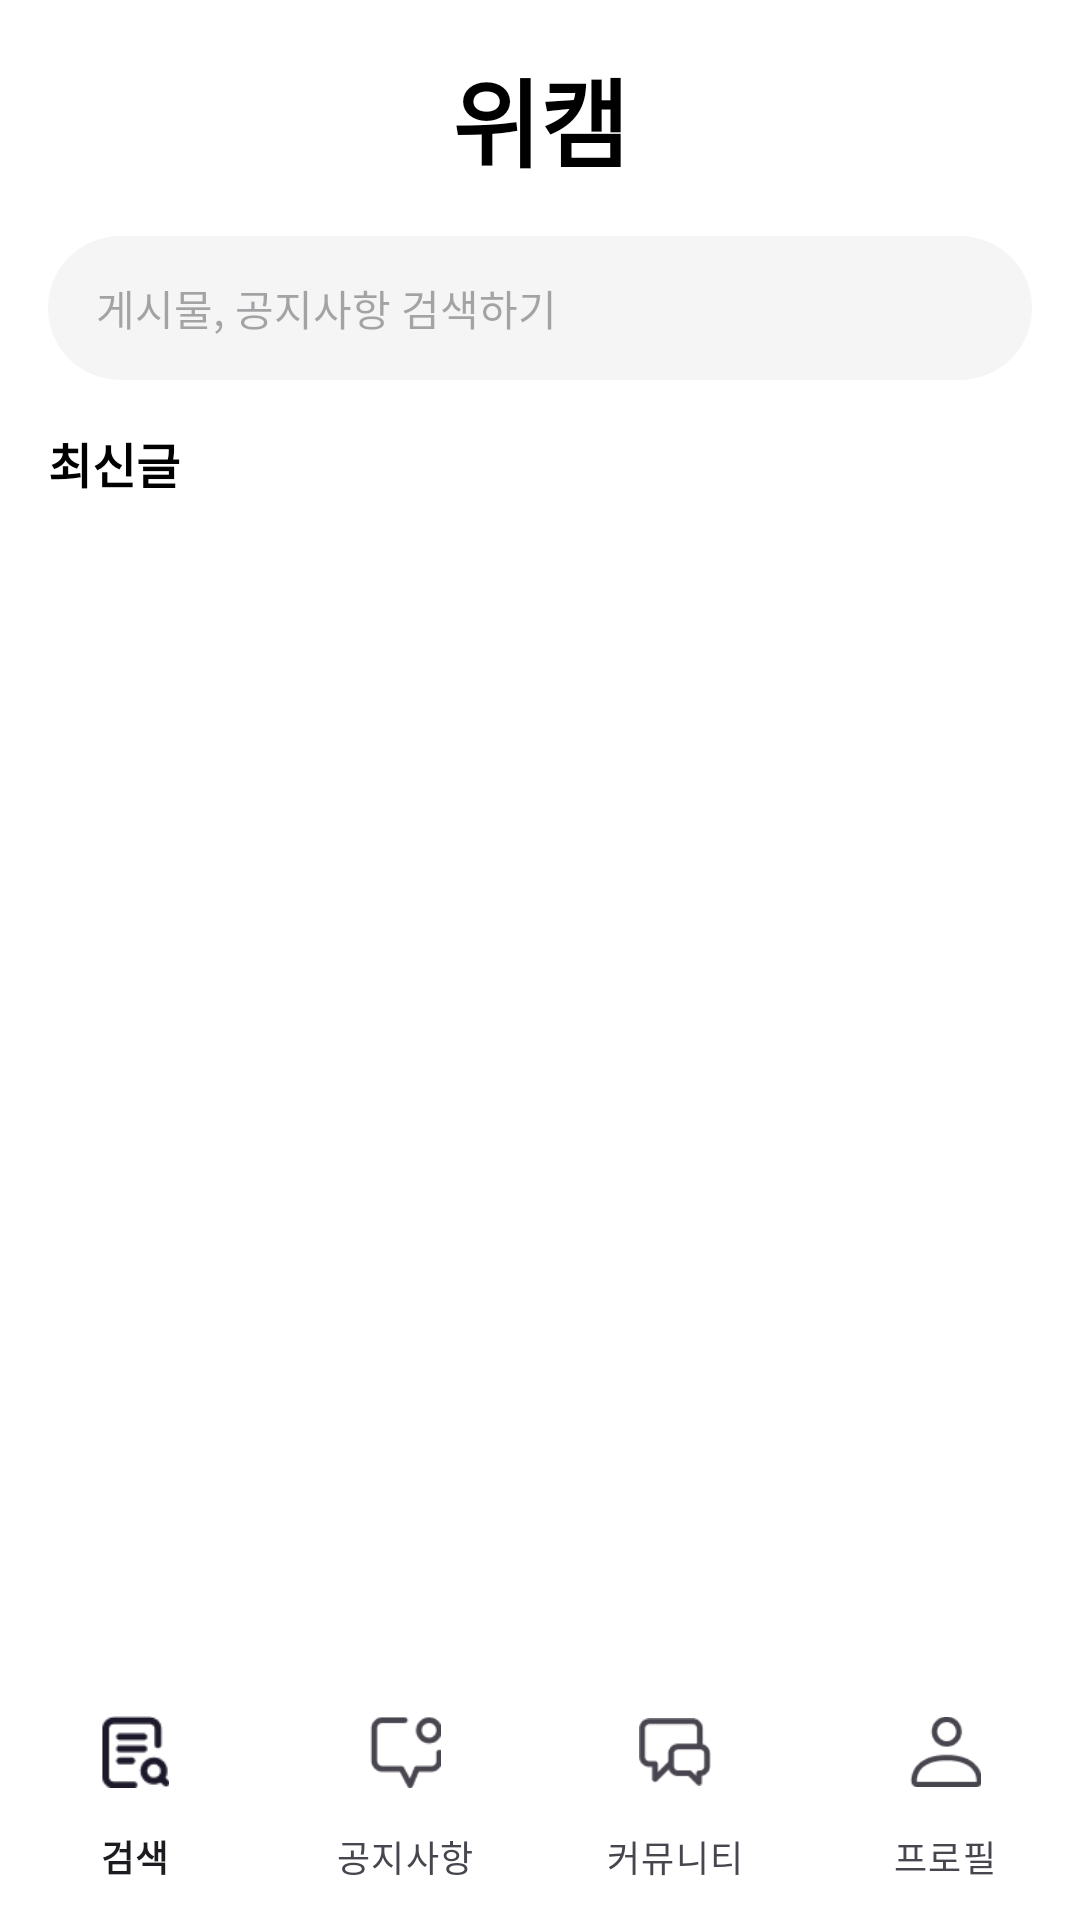

Here is an Android app screen rendered from its layout file. Give the layout XML and the strings, colors and styles it references.
<!-- AndroidManifest.xml: application theme Theme.Wecam_Android -->
<!-- res/layout/activity_main.xml -->
<?xml version="1.0" encoding="utf-8"?>
<androidx.constraintlayout.widget.ConstraintLayout xmlns:android="http://schemas.android.com/apk/res/android"
    android:layout_width="match_parent"
    android:layout_height="match_parent"
    xmlns:tools="http://schemas.android.com/tools">

    <LinearLayout
        xmlns:android="http://schemas.android.com/apk/res/android"
        xmlns:app="http://schemas.android.com/apk/res-auto"
        android:layout_width="match_parent"
        android:layout_height="match_parent"
        android:orientation="vertical"
        android:background="#FFFFFF">

        <TextView
            android:id="@+id/tvTitle"
            android:layout_width="match_parent"
            android:layout_height="wrap_content"
            android:gravity="center"
            android:text="위캠"
            android:textSize="32sp"
            android:textStyle="bold"
            android:paddingTop="16dp"
            android:paddingBottom="16dp"
            android:textColor="#000000" />

        
        <EditText
            android:id="@+id/etSearch"
            android:layout_width="match_parent"
            android:layout_height="48dp"
            android:layout_marginHorizontal="16dp"
            android:layout_marginBottom="16dp"
            android:background="@drawable/search_background"
            android:hint="게시물, 공지사항 검색하기"
            android:paddingHorizontal="16dp"
            android:textColor="#000000"
            android:textSize="14sp"
            android:hintTextColor="#BDBDBD" />

        
        <TextView
            android:id="@+id/tvLatestPosts"
            android:layout_width="wrap_content"
            android:layout_height="wrap_content"
            android:layout_marginStart="16dp"
            android:layout_marginBottom="8dp"
            android:text="최신글"
            android:textSize="16sp"
            android:textStyle="bold"
            android:textColor="#000000" />

        
        <androidx.recyclerview.widget.RecyclerView
            android:id="@+id/recyclerViewPosts"
            android:layout_width="match_parent"
            android:layout_height="0dp"
            android:layout_weight="1"
            android:layout_marginHorizontal="16dp"
            tools:listitem="@layout/item_post"/>

        <com.google.android.material.bottomnavigation.BottomNavigationView
            android:id="@+id/bottomNavigationView"
            android:layout_width="match_parent"
            android:layout_height="wrap_content"
            android:layout_marginTop="8dp"
            android:background="@color/white"
            app:labelVisibilityMode="labeled"
            app:menu="@menu/bottom_navigation_menu"
            app:layout_constraintBottom_toBottomOf="parent"
            app:layout_constraintStart_toStartOf="parent"
            app:layout_constraintEnd_toEndOf="parent"/>

    </LinearLayout>


</androidx.constraintlayout.widget.ConstraintLayout>
<!-- res/layout/item_post.xml (included above) -->
<?xml version="1.0" encoding="utf-8"?>
<LinearLayout
    xmlns:android="http://schemas.android.com/apk/res/android"
    android:layout_width="match_parent"
    android:layout_height="wrap_content"
    android:orientation="vertical"
    android:background="@drawable/item_background"
    android:padding="16dp"
    android:layout_marginBottom="8dp">

    
    <TextView
        android:id="@+id/tvPostTitle"
        android:layout_width="match_parent"
        android:layout_height="wrap_content"
        android:text="공지사항 제목"
        android:textSize="14sp"
        android:textStyle="bold"
        android:textColor="#000000"
        android:ellipsize="end"
        android:maxLines="1" />

    
    <TextView
        android:id="@+id/tvPostDetails"
        android:layout_width="match_parent"
        android:layout_height="wrap_content"
        android:text="닉네임    2024.11.12"
        android:textSize="12sp"
        android:textColor="#757575"
        android:layout_marginTop="4dp" />

    
    <TextView
        android:id="@+id/tvPostComments"
        android:layout_width="wrap_content"
        android:layout_height="wrap_content"
        android:layout_gravity="end"
        android:text="댓글 0"
        android:textSize="12sp"
        android:textColor="#4CAF50"
        android:layout_marginTop="8dp" />

</LinearLayout>
<!-- resources referenced by this layout -->
<resources>
  <color name="white">#FFFFFFFF</color>
  <!-- drawable item_background (drawable) -->
  <?xml version="1.0" encoding="utf-8"?>
  <shape xmlns:android="http://schemas.android.com/apk/res/android">
      
      <solid android:color="#FFFFFF" />
  
      
      <corners android:radius="8dp" />
  
      
      <stroke
          android:width="1dp"
          android:color="#E0E0E0" /> 
  
      
      <padding
          android:left="8dp"
          android:top="8dp"
          android:right="8dp"
          android:bottom="8dp" />
  </shape>
  <!-- drawable search_background (drawable) -->
  <?xml version="1.0" encoding="utf-8"?>
  <shape xmlns:android="http://schemas.android.com/apk/res/android">
      <solid android:color="#F5F5F5" /> 
      <corners android:radius="24dp" />
  </shape>
  <style name="Theme.Wecam_Android" parent="Base.Theme.Wecam_Android" />
  <style name="Base.Theme.Wecam_Android" parent="Theme.Material3.DayNight.NoActionBar">
          
          
      </style>
</resources>
